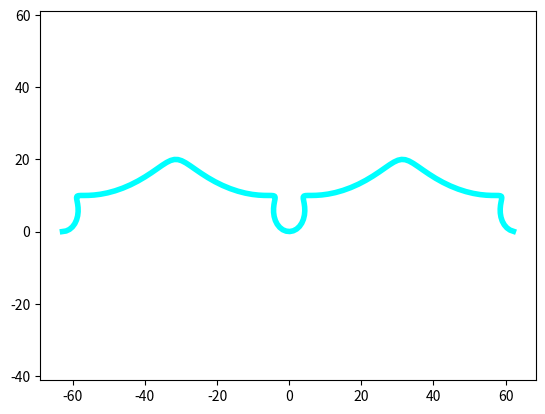

Here is the Python script that generated this plot:
import numpy as np
import matplotlib.pyplot as plt

def cycloid(R = 10):
    t = np.arange(-2*np.pi, 2*np.pi, 0.1)  # Параметр

    x = R * (t - np.sin(t)**3)
    y = R * (1 - np.cos(t)**3)

    plt.plot(x, y, color = "aqua", ls='-', lw=4)
    plt.axis('equal')
    plt.savefig('fig_cycloid.png')

cycloid ()
